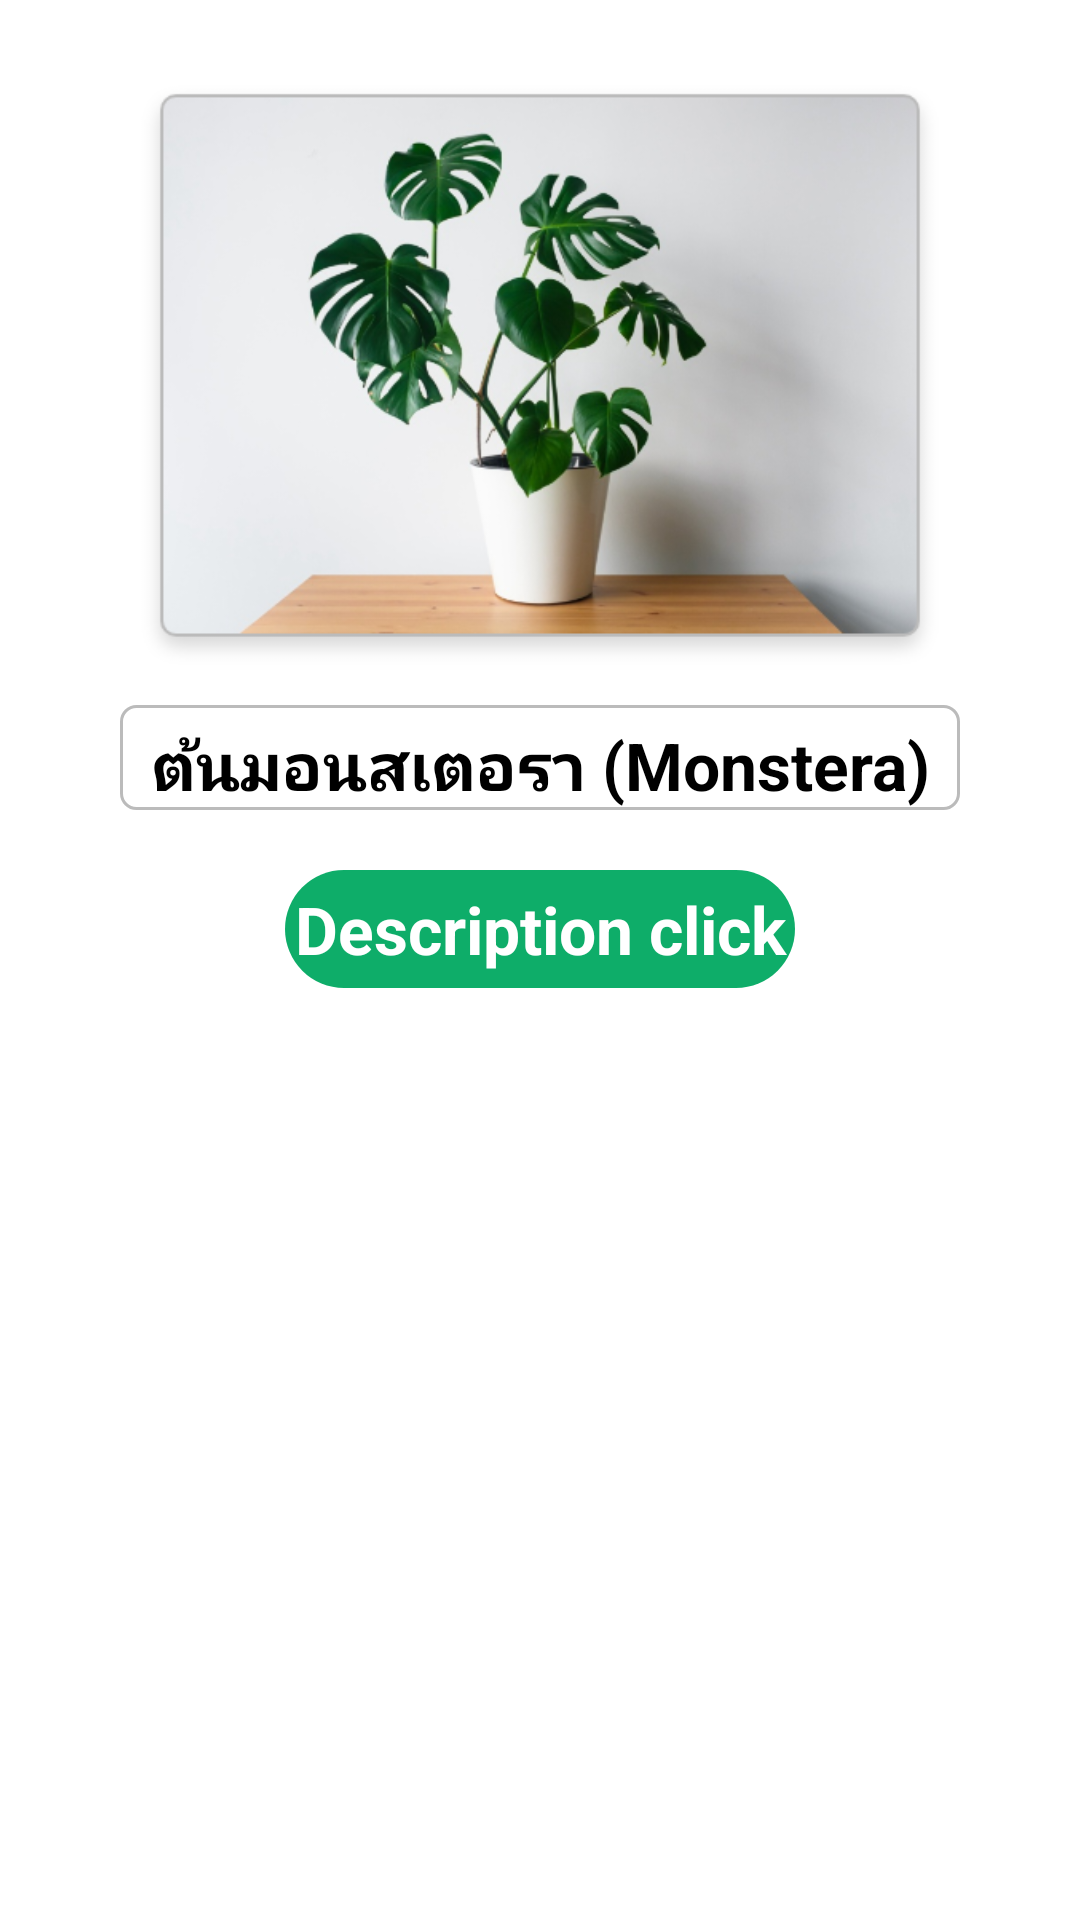

Write the Android layout XML for this screen, with the resource values it uses.
<!-- AndroidManifest.xml: application theme AppTheme -->
<!-- res/layout/activity_column_member.xml -->
<?xml version="1.0" encoding="utf-8"?>

<RelativeLayout xmlns:android="http://schemas.android.com/apk/res/android"
    xmlns:app="http://schemas.android.com/apk/res-auto"
    android:orientation="horizontal"
    android:layout_width="match_parent"
    android:layout_height="match_parent"
    android:background="#FFFFFF">

    <RelativeLayout
        android:orientation="vertical"
        android:layout_width="fill_parent"
        android:layout_height="fill_parent">


        <RelativeLayout
            android:id="@+id/title"
            android:layout_width="match_parent"
            android:layout_height="wrap_content">

            <ImageView
                android:id="@+id/imageView2"
                android:layout_width="280dp"
                android:layout_height="200dp"
                android:adjustViewBounds="true"
                android:layout_centerHorizontal="true"
                android:layout_marginTop="25dp"
                app:srcCompat="@drawable/bgup" />

            <TextView android:id="@+id/name_order"
                android:layout_width="wrap_content"
                android:layout_height="wrap_content"
                android:text="  ต้นมอนสเตอรา (Monstera)  "
                android:gravity="center"
                android:textSize="22dp"
                android:paddingTop="5dp"
                android:layout_marginTop="10dp"
                android:layout_below="@+id/imageView2"
                android:layout_alignLeft="@+id/imageView2"
                android:layout_alignRight="@+id/imageView2"
                android:textColor="#000000"
                android:background="@drawable/edit_text2"
                android:textStyle="bold"
                android:typeface="normal"
                app:fontFamily="@font/regular"
                />


            <TextView android:id="@+id/btnview"
                android:layout_width="170dp"
                android:layout_height="wrap_content"
                android:text=" Description click "
                android:textSize="22dp"
                android:gravity="center"
                android:layout_marginTop="20dp"
                android:paddingTop="5dp"
                android:paddingBottom="5dp"
                android:layout_below="@+id/name_order"
                android:background="@drawable/button_circle3"
                android:layout_centerHorizontal="true"
                android:layout_marginBottom="25dp"
                android:textColor="#FFFFFF"
                android:textStyle="bold"
                android:typeface="normal"
                app:fontFamily="@font/regular"
                />

        </RelativeLayout>


    </RelativeLayout>
</RelativeLayout>
<!-- resources referenced by this layout -->
<resources>
  <!-- drawable bgup: png bitmap (drawable, 185300 bytes) -->
  <!-- drawable button_circle3 (drawable) -->
  <?xml version="1.0" encoding="utf-8"?>
  
  <shape xmlns:android="http://schemas.android.com/apk/res/android"
      android:shape="rectangle">
  
      <gradient
          android:startColor="#0EAD69"
          android:centerColor="#0EAD69"
          android:endColor="#0EAD69"/>
      <corners android:radius="20dp"/>
  </shape>
  <!-- drawable edit_text2 (drawable) -->
  <?xml version="1.0" encoding="utf-8"?>
  
  <shape xmlns:android="http://schemas.android.com/apk/res/android"
      android:shape="rectangle">
  
      <gradient
          android:startColor="#FFFFFF"
          android:centerColor="#FFFFFF"
          android:endColor="#FFFFFF"/>
      <corners android:radius="5dp"/>
  
      <stroke android:width="1dp" android:color="#BBBBBB"/>
  </shape>
  <style name="AppTheme" parent="Theme.AppCompat.Light.DarkActionBar">
          
          <item name="colorPrimary">@color/colorPrimary</item>
          <item name="colorPrimaryDark">@color/colorPrimaryDark</item>
          <item name="colorAccent">@color/colorAccent</item>
      </style>
  <color name="colorPrimary">#F4D3E4</color>
  <color name="colorPrimaryDark">#A9A9A9</color>
  <color name="colorAccent">#D81B60</color>
</resources>
